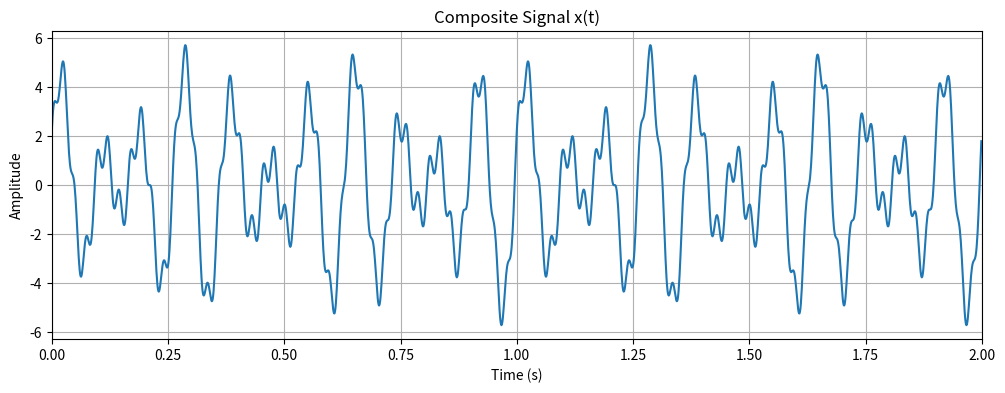
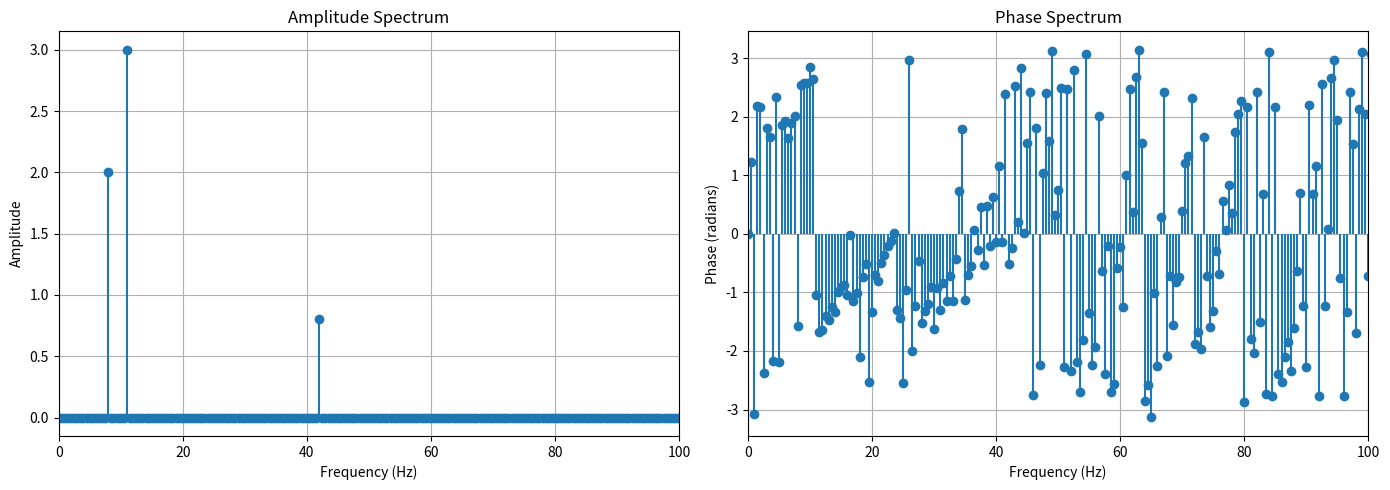
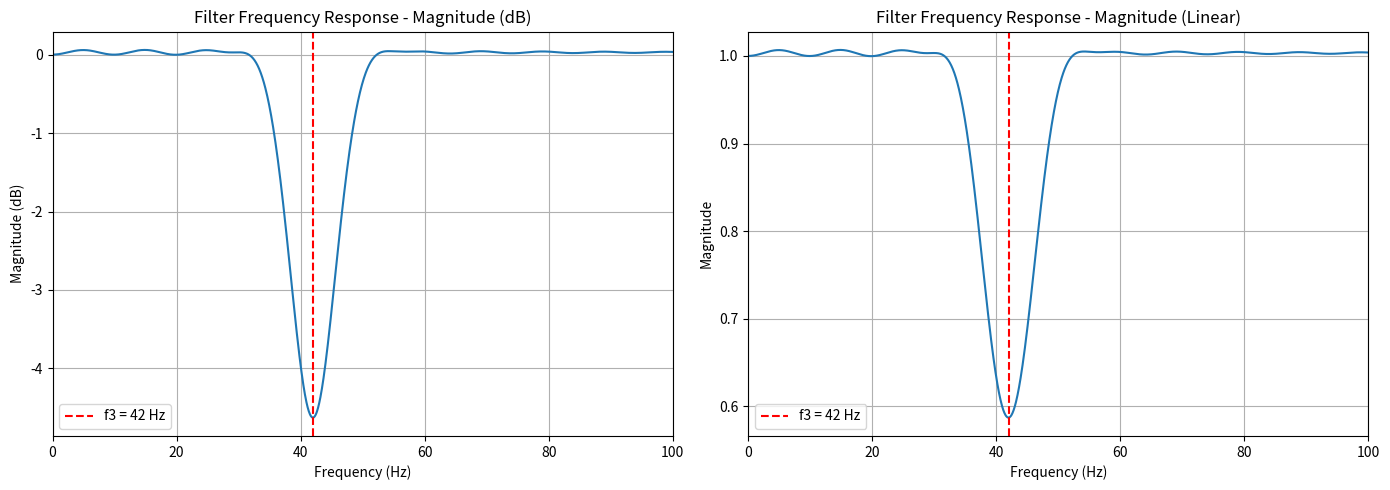
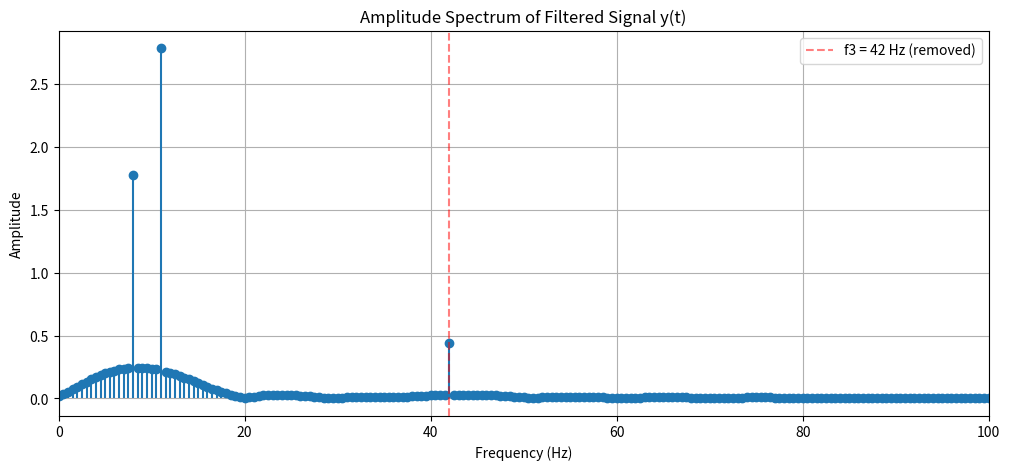
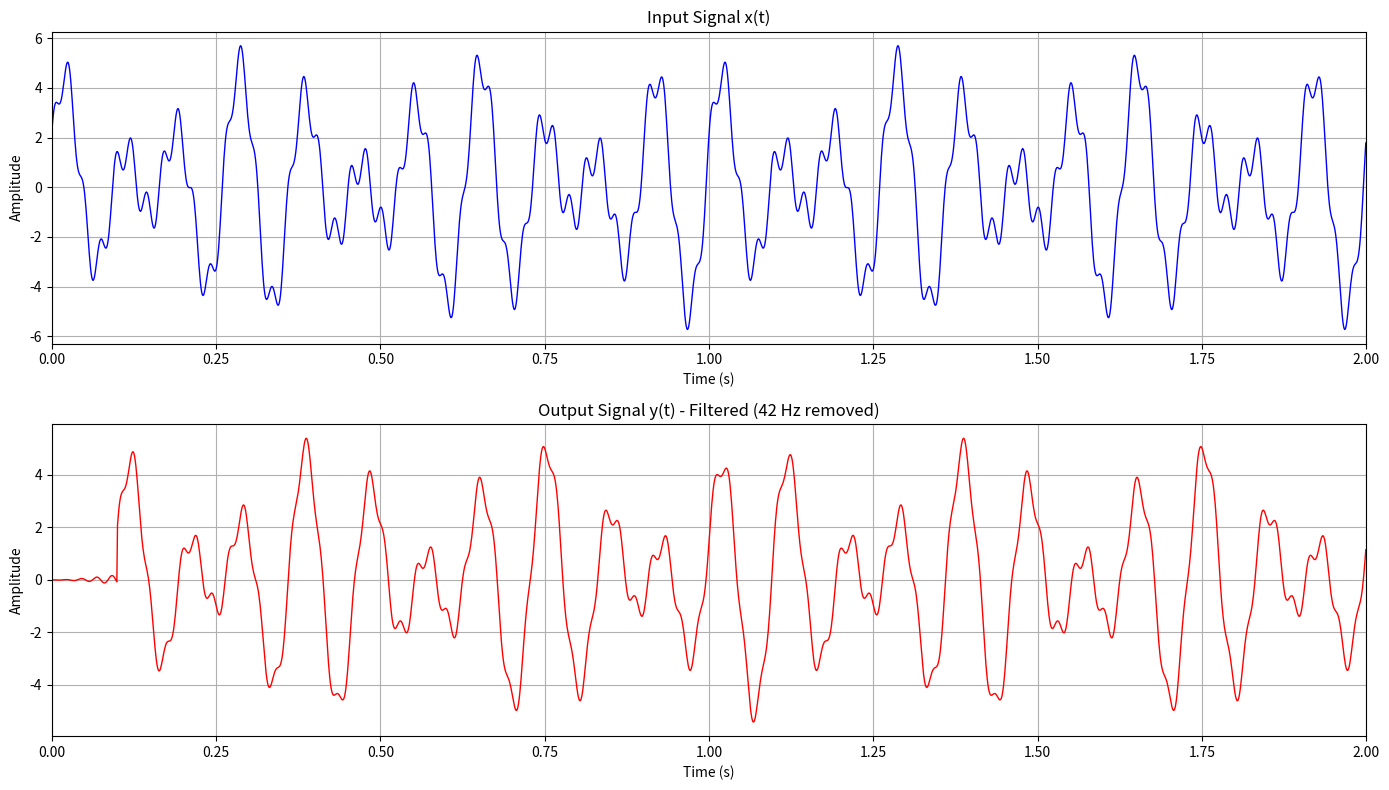

Generate these figures, in order, with matplotlib:
# Import necessary libraries
from scipy import signal
import matplotlib.pyplot as plt
import numpy as np

# Signal parameters
fs = 1000  # Sampling frequency in Hz
T = 2      # Duration in seconds
t = np.arange(0, T, 1/fs)  # Time vector

# Component 1: a1 = 2, f1 = 8 Hz, phase = 0
a1 = 2
f1 = 8
phase1 = 0
x1 = a1 * np.sin(2 * np.pi * f1 * t + phase1)

# Component 2: a2 = 3, f2 = 11 Hz, phase = π/6
a2 = 3
f2 = 11
phase2 = np.pi / 6
x2 = a2 * np.sin(2 * np.pi * f2 * t + phase2)

# Component 3: a3 = 0.8, f3 = 42 Hz, phase = π/3
a3 = 0.8
f3 = 42
phase3 = np.pi / 3
x3 = a3 * np.sin(2 * np.pi * f3 * t + phase3)

# Composite signal
x = x1 + x2 + x3

# Plot the composite signal
plt.figure(figsize=(12, 4))
plt.plot(t, x)
plt.xlabel('Time (s)')
plt.ylabel('Amplitude')
plt.title('Composite Signal x(t)')
plt.grid(True)
plt.xlim([0, 2])
plt.show()

# Compute FFT
N = len(x)
X = np.fft.fft(x)
freq = np.fft.fftfreq(N, 1/fs)

# Take only positive frequencies
positive_freq_idx = freq >= 0
freq_positive = freq[positive_freq_idx]
X_positive = X[positive_freq_idx]

# Compute amplitude and phase spectra
amplitude_spectrum = np.abs(X_positive) / N * 2  # Normalize and account for one-sided spectrum
phase_spectrum = np.angle(X_positive)

# Plot amplitude spectrum
plt.figure(figsize=(14, 5))

plt.subplot(1, 2, 1)
plt.stem(freq_positive, amplitude_spectrum, basefmt=" ")
plt.xlabel('Frequency (Hz)')
plt.ylabel('Amplitude')
plt.title('Amplitude Spectrum')
plt.grid(True)
plt.xlim([0, 100])

# Plot phase spectrum
plt.subplot(1, 2, 2)
plt.stem(freq_positive, phase_spectrum, basefmt=" ")
plt.xlabel('Frequency (Hz)')
plt.ylabel('Phase (radians)')
plt.title('Phase Spectrum')
plt.grid(True)
plt.xlim([0, 100])

plt.tight_layout()
plt.show()

# Answer a: This is a band-stop filter (notch filter) / Bộ lọc chắn dải
print("a. Loại lọc: Band-stop filter (Notch filter) - Bộ lọc chắn dải")
print("   Lọc bỏ tần số 42 Hz, giữ lại các tần số khác.")
print()

# Design FIR band-stop filter
# Stopband: 40-44 Hz to remove the 42 Hz component
numtaps = 201  # Filter order
f_stop_low = 40  # Lower stopband frequency
f_stop_high = 44  # Upper stopband frequency

# Normalize frequencies to Nyquist frequency
nyquist = fs / 2
low = f_stop_low / nyquist
high = f_stop_high / nyquist

# Design the band-stop filter
h = signal.firwin(numtaps, [low, high], window='hamming', pass_zero='bandstop')

# Compute frequency response
w, H = signal.freqz(h, worN=8000)
freq_Hz = w * fs / (2 * np.pi)

# Plot frequency response
plt.figure(figsize=(14, 5))

# Magnitude response in dB
plt.subplot(1, 2, 1)
plt.plot(freq_Hz, 20 * np.log10(np.abs(H)))
plt.xlabel('Frequency (Hz)')
plt.ylabel('Magnitude (dB)')
plt.title('Filter Frequency Response - Magnitude (dB)')
plt.grid(True)
plt.xlim([0, 100])
plt.axvline(x=42, color='r', linestyle='--', label='f3 = 42 Hz')
plt.legend()

# Magnitude response (linear)
plt.subplot(1, 2, 2)
plt.plot(freq_Hz, np.abs(H))
plt.xlabel('Frequency (Hz)')
plt.ylabel('Magnitude')
plt.title('Filter Frequency Response - Magnitude (Linear)')
plt.grid(True)
plt.xlim([0, 100])
plt.axvline(x=42, color='r', linestyle='--', label='f3 = 42 Hz')
plt.legend()

plt.tight_layout()
plt.show()

# Apply the filter to the input signal x
y = signal.lfilter(h, 1.0, x)

# Compute FFT of the filtered signal
Y = np.fft.fft(y)
freq_y = np.fft.fftfreq(len(y), 1/fs)

# Take only positive frequencies
positive_freq_idx_y = freq_y >= 0
freq_positive_y = freq_y[positive_freq_idx_y]
Y_positive = Y[positive_freq_idx_y]

# Compute amplitude spectrum
amplitude_spectrum_y = np.abs(Y_positive) / len(y) * 2

# Plot amplitude spectrum of filtered signal
plt.figure(figsize=(12, 5))
plt.stem(freq_positive_y, amplitude_spectrum_y, basefmt=" ")
plt.xlabel('Frequency (Hz)')
plt.ylabel('Amplitude')
plt.title('Amplitude Spectrum of Filtered Signal y(t)')
plt.grid(True)
plt.xlim([0, 100])
plt.axvline(x=42, color='r', linestyle='--', alpha=0.5, label='f3 = 42 Hz (removed)')
plt.legend()
plt.show()

# Plot input and output signals using subplots
plt.figure(figsize=(14, 8))

# Input signal x
plt.subplot(2, 1, 1)
plt.plot(t, x, 'b', linewidth=1)
plt.xlabel('Time (s)')
plt.ylabel('Amplitude')
plt.title('Input Signal x(t)')
plt.grid(True)
plt.xlim([0, 2])

# Output (filtered) signal y
plt.subplot(2, 1, 2)
plt.plot(t, y, 'r', linewidth=1)
plt.xlabel('Time (s)')
plt.ylabel('Amplitude')
plt.title('Output Signal y(t) - Filtered (42 Hz removed)')
plt.grid(True)
plt.xlim([0, 2])

plt.tight_layout()
plt.show()